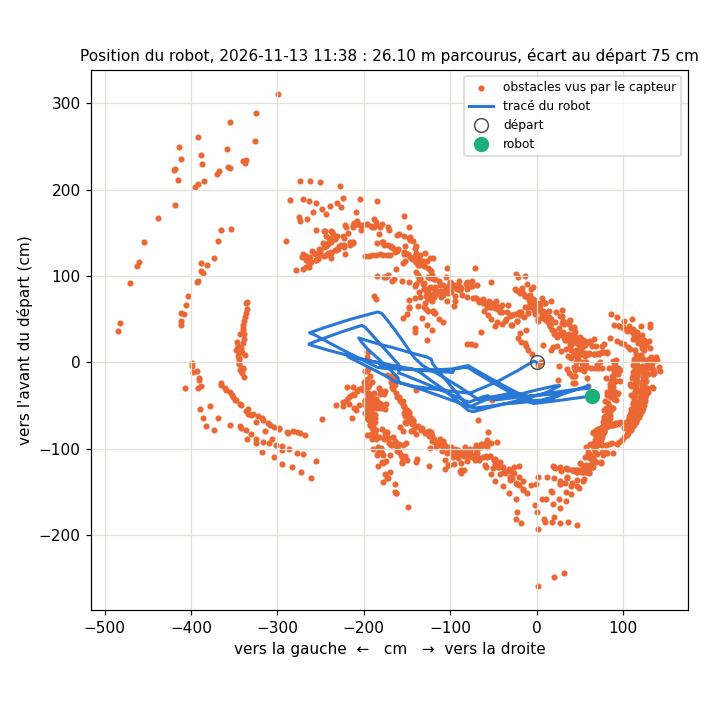

Data behind this chart, as committed beside it:
type; x_mm; y_mm
trace; 0; 0
trace; 14; 33
trace; -14; 82
trace; -42; 130
trace; -72; 179
trace; -101; 226
trace; -126; 276
trace; -154; 327
trace; -180; 377
trace; -209; 428
trace; -233; 479
trace; -256; 531
trace; -277; 581
trace; -299; 634
trace; -320; 686
trace; -345; 738
trace; -355; 793
trace; -349; 846
trace; -344; 901
trace; -338; 958
trace; -331; 1014
trace; -325; 1069
trace; -318; 1126
trace; -310; 1183
trace; -303; 1240
trace; -294; 1299
trace; -286; 1354
trace; -279; 1410
trace; -265; 1467
trace; -252; 1521
trace; -238; 1578
trace; -225; 1634
trace; -195; 1680
trace; -167; 1731
trace; -140; 1780
trace; -115; 1830
trace; -88; 1881
trace; -63; 1931
trace; -38; 1979
trace; -12; 2031
trace; 14; 2083
trace; 39; 2133
trace; 65; 2184
trace; 70; 2179
trace; 57; 2126
trace; 44; 2067
trace; 32; 2007
trace; 20; 1948
trace; 8; 1888
trace; -2; 1828
trace; -12; 1770
trace; -23; 1721
trace; -36; 1662
trace; -47; 1601
trace; -59; 1541
trace; -69; 1481
trace; -77; 1427
trace; -100; 1376
trace; -130; 1329
trace; -163; 1286
... 1,865 more rows
